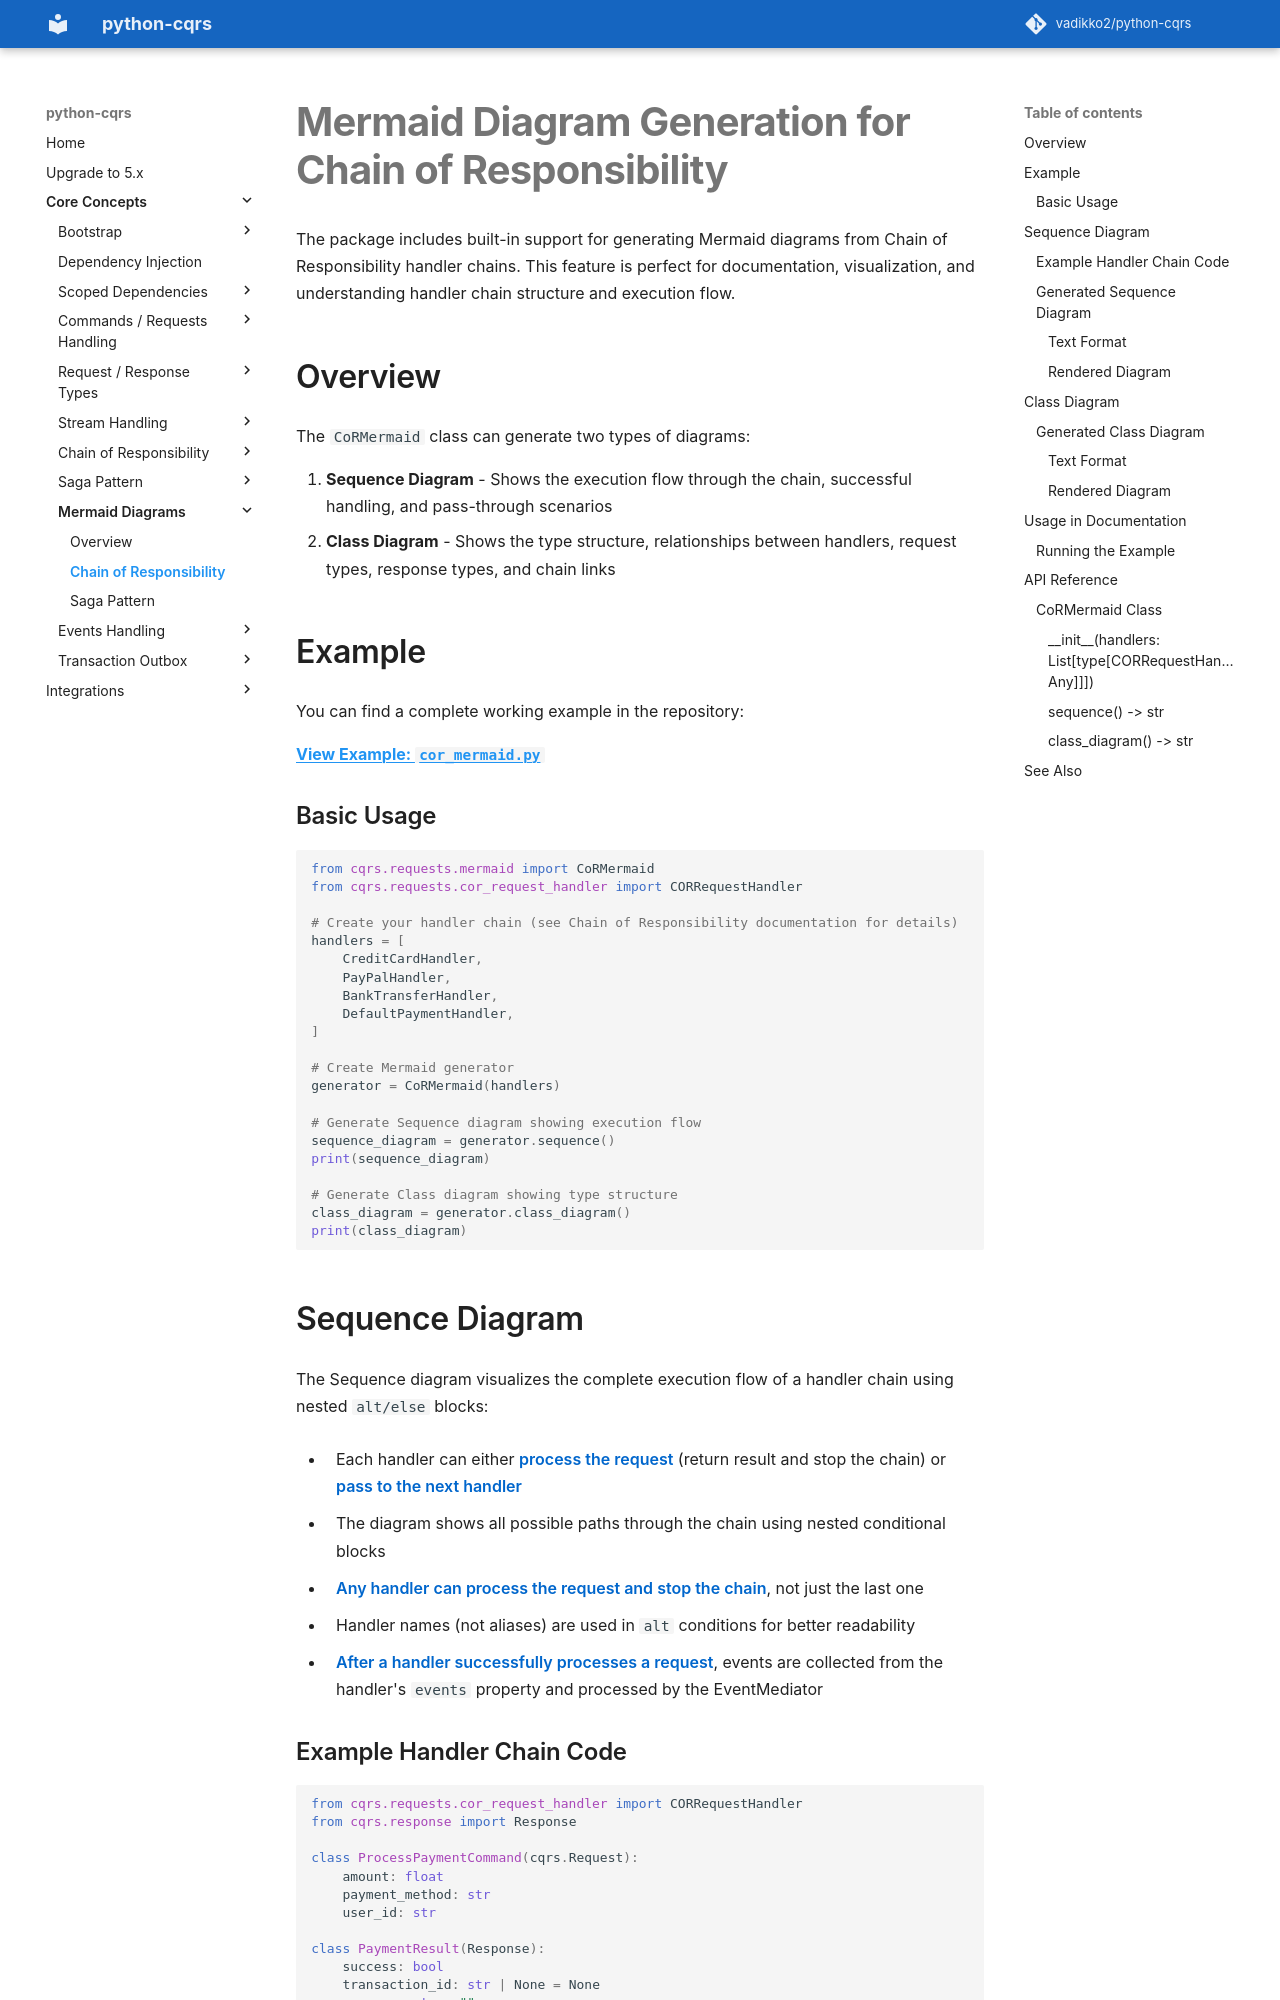

repository: pypatterns/python-cqrs-mkdocs · page: 4.0/mermaid/chain_of_responsibility/index.html · generator: mkdocs

# Mermaid Diagram Generation for Chain of Responsibility

The package includes built-in support for generating Mermaid diagrams from Chain of Responsibility handler chains. This feature is perfect for documentation, visualization, and understanding handler chain structure and execution flow.

## Overview

The `CoRMermaid` class can generate two types of diagrams:

1. **Sequence Diagram** - Shows the execution flow through the chain, successful handling, and pass-through scenarios
2. **Class Diagram** - Shows the type structure, relationships between handlers, request types, response types, and chain links

## Example

You can find a complete working example in the repository:

[**View Example: `cor_mermaid.py`**](https://github.com/vadikko2/python-cqrs/blob/master/examples/cor/cor_mermaid.py)

### Basic Usage

```python
from cqrs.mermaid.cor import CoRMermaid
from cqrs.handlers.cor import CORRequestHandler

# Create your handler chain (see Chain of Responsibility documentation for details)
handlers = [
    CreditCardHandler,
    PayPalHandler,
    BankTransferHandler,
    DefaultPaymentHandler,
]

# Create Mermaid generator
generator = CoRMermaid(handlers)

# Generate Sequence diagram showing execution flow
sequence_diagram = generator.sequence()
print(sequence_diagram)

# Generate Class diagram showing type structure
class_diagram = generator.class_diagram()
print(class_diagram)
```

## Sequence Diagram

The Sequence diagram visualizes the complete execution flow of a handler chain using nested `alt/else` blocks:

- Each handler can either **process the request** (return result and stop the chain) or **pass to the next handler**
- The diagram shows all possible paths through the chain using nested conditional blocks
- **Any handler can process the request and stop the chain**, not just the last one
- Handler names (not aliases) are used in `alt` conditions for better readability
- **After a handler successfully processes a request**, events are collected from the handler's `events` property and processed by the EventMediator
